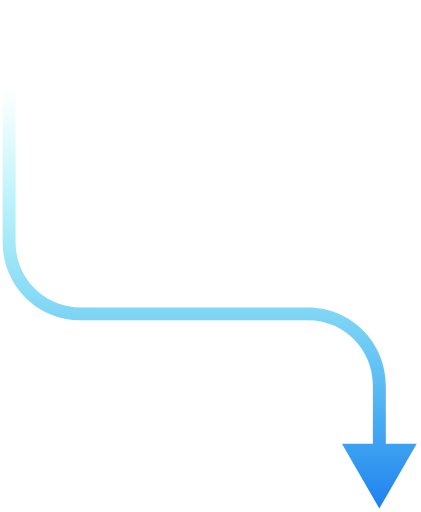
t = 0.00 s
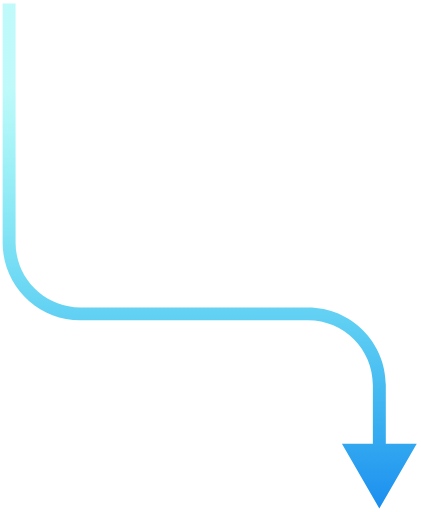
t = 0.75 s
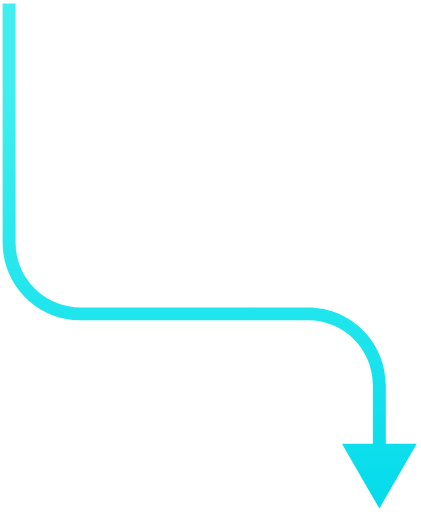
t = 2.25 s
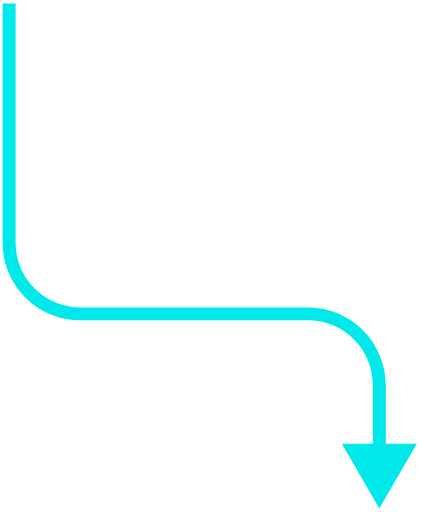
t = 3.00 s
t = 3.75 s: frame unchanged from t = 2.25 s, image omitted
t = 5.25 s: frame unchanged from t = 0.75 s, image omitted

The animated SVG that drew these frames (rendered in a browser with its animation timeline set to each time). Animation: 2 SMIL elements (animate=2); one cycle of 6.00 s, repeats indefinitely.

<svg width="65" height="79" viewBox="0 0 65 79" fill="none" xmlns="http://www.w3.org/2000/svg">
  <path d="M58.5668 78.5L52.7933 68.5L64.3403 68.5L58.5668 78.5ZM47.5668 48.4353L47.5668 47.4353L47.5668 48.4353ZM12.4059 48.4353L12.4059 47.4353L12.4059 48.4353ZM1.40586 37.4353L0.405864 37.4353L1.40586 37.4353ZM57.5668 69.5L57.5668 59.4353L59.5668 59.4353L59.5668 69.5L57.5668 69.5ZM47.5668 49.4353L12.4059 49.4353L12.4059 47.4353L47.5668 47.4353L47.5668 49.4353ZM0.405864 37.4353L0.405868 0.500002L2.40587 0.500002L2.40586 37.4353L0.405864 37.4353ZM12.4059 49.4353C5.77843 49.4353 0.405865 44.0627 0.405864 37.4353L2.40586 37.4353C2.40586 42.9582 6.88301 47.4353 12.4059 47.4353L12.4059 49.4353ZM57.5668 59.4353C57.5668 53.9125 53.0897 49.4353 47.5668 49.4353L47.5668 47.4353C54.1942 47.4353 59.5668 52.8079 59.5668 59.4353L57.5668 59.4353Z" fill="url(#paint0_linear_3877_14258)"/>
  <defs>
    <linearGradient id="paint0_linear_3877_14258" x1="15.5802" y1="13.535" x2="15.5803" y2="78.5" gradientUnits="userSpaceOnUse">
      <stop stop-color="#00E9EA" stop-opacity="0">
        <animate attributeName="stop-opacity" values="0; 1; 0" dur="6s" repeatCount="indefinite" />
      </stop>
      <stop offset="1" stop-color="#1F80F0">
        <animate attributeName="stop-color" values="#1F80F0; #00E9EA; #1F80F0" dur="6s" repeatCount="indefinite" calcMode="spline" keyTimes="0; 0.5; 1" keySplines="0.42 0 0.58 1; 0.42 0 0.58 1" />
      </stop>
    </linearGradient>
  </defs>
</svg>
